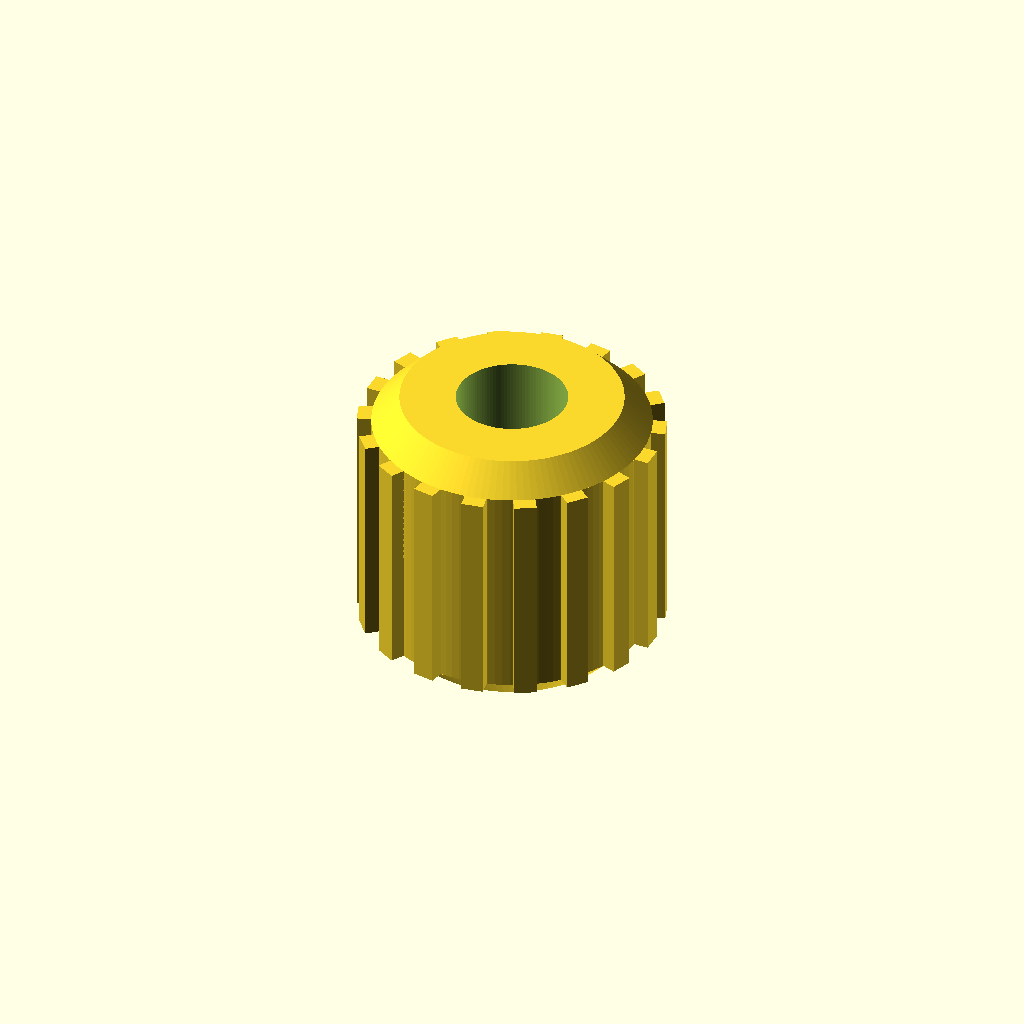
Cell 1 — every parameter at its default value.
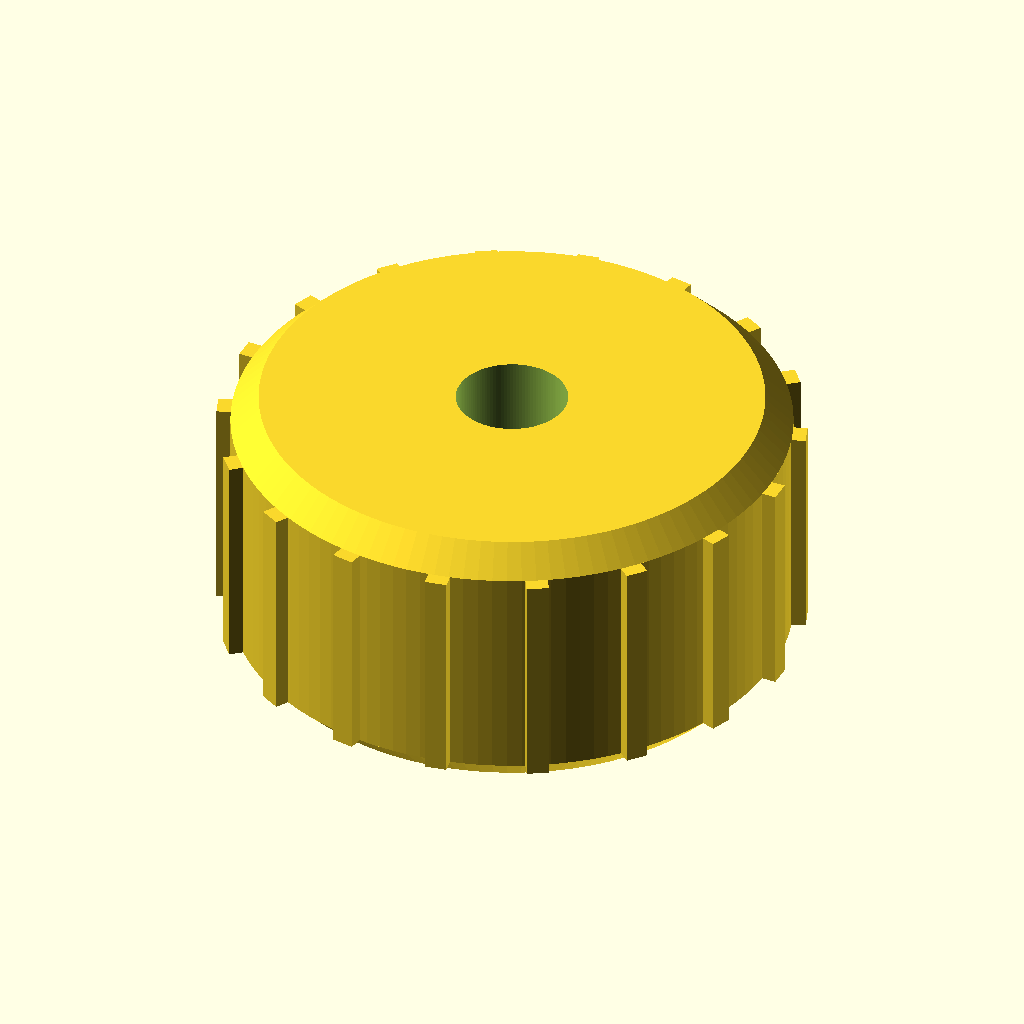
Cell 2: the same model with outer_diameter = 20.
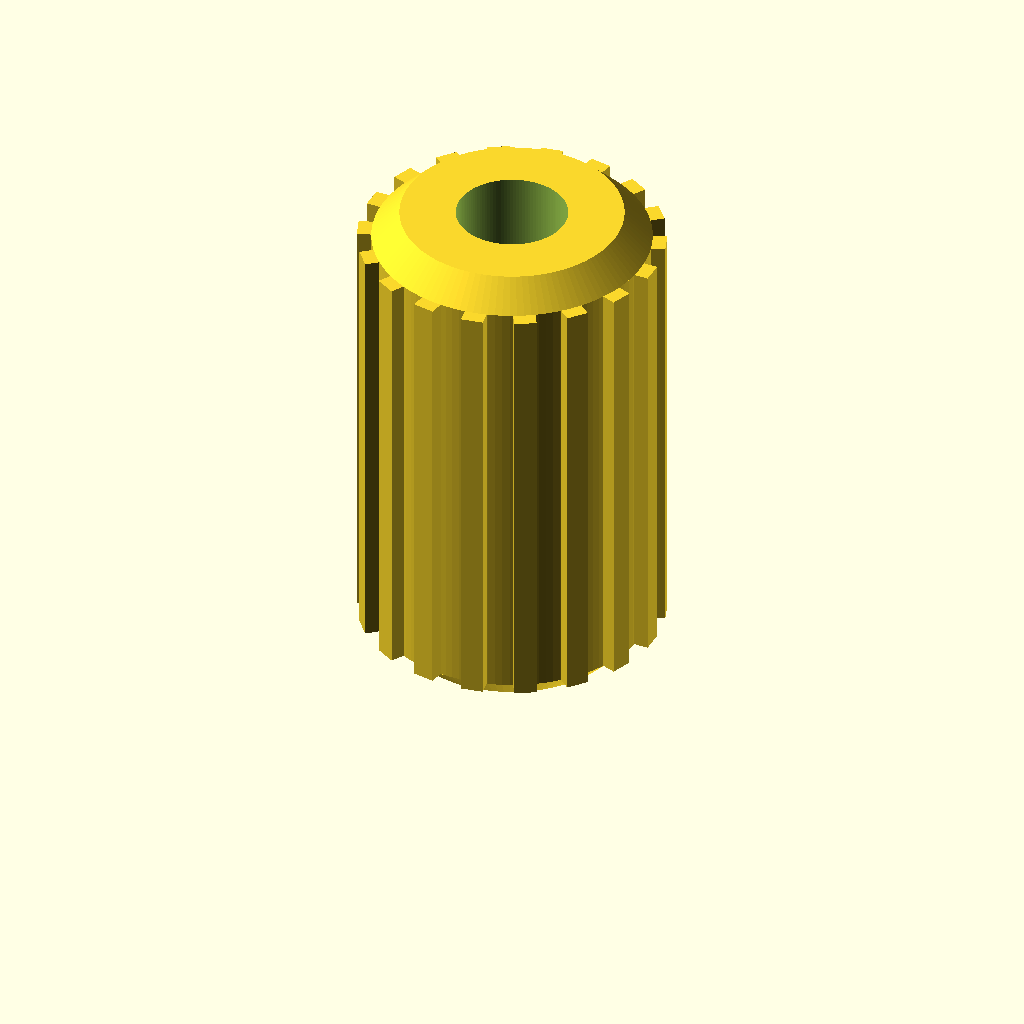
Cell 3: length = 16 (everything else at default).
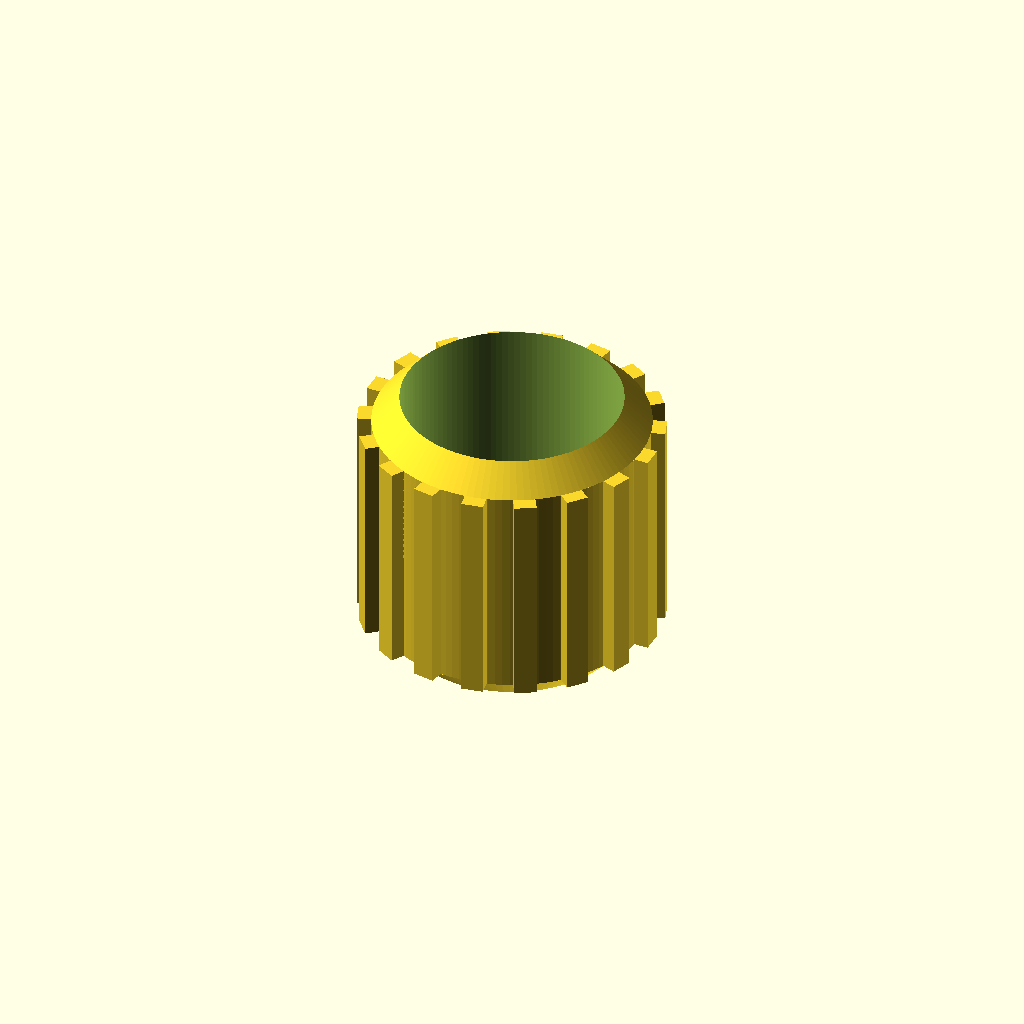
Cell 4 — inner_diameter set to 8, the other parameters unchanged.
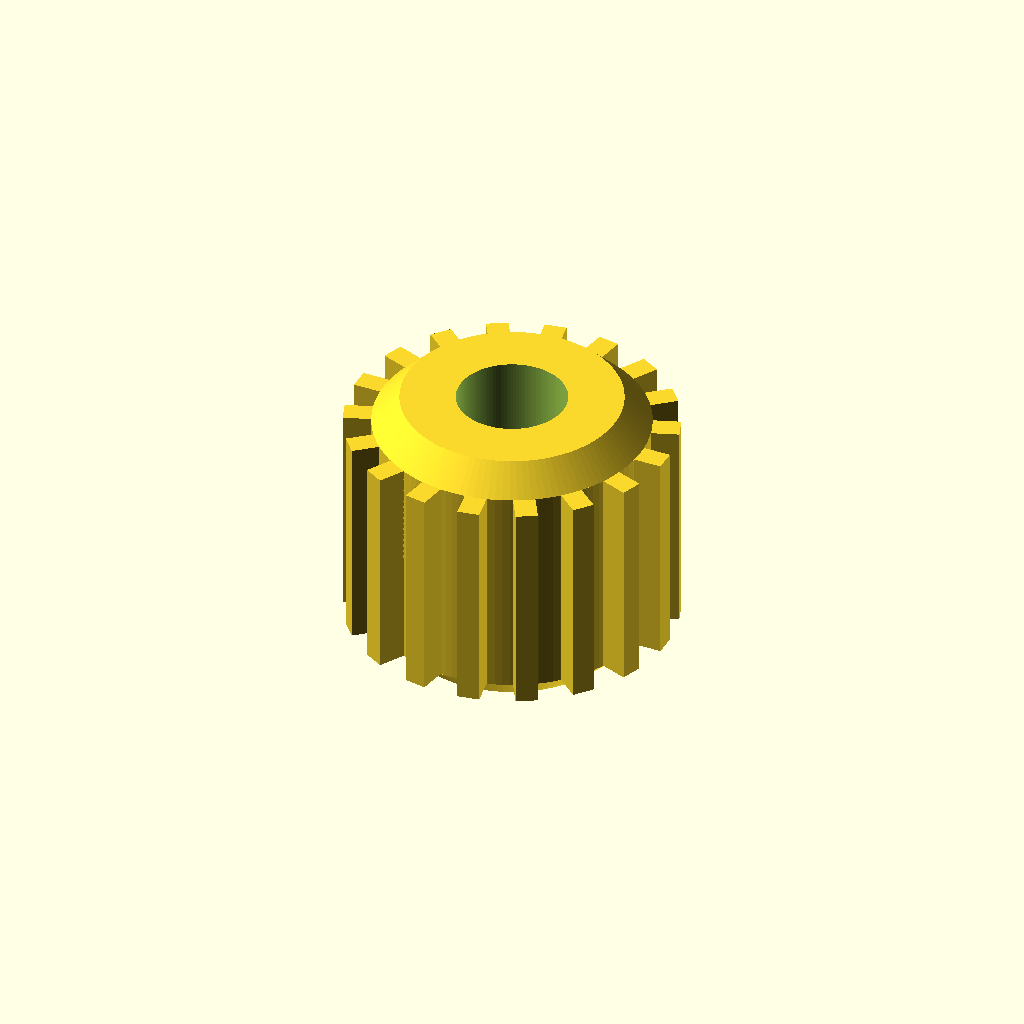
Cell 5: knurl_depth = 1 (everything else at default).
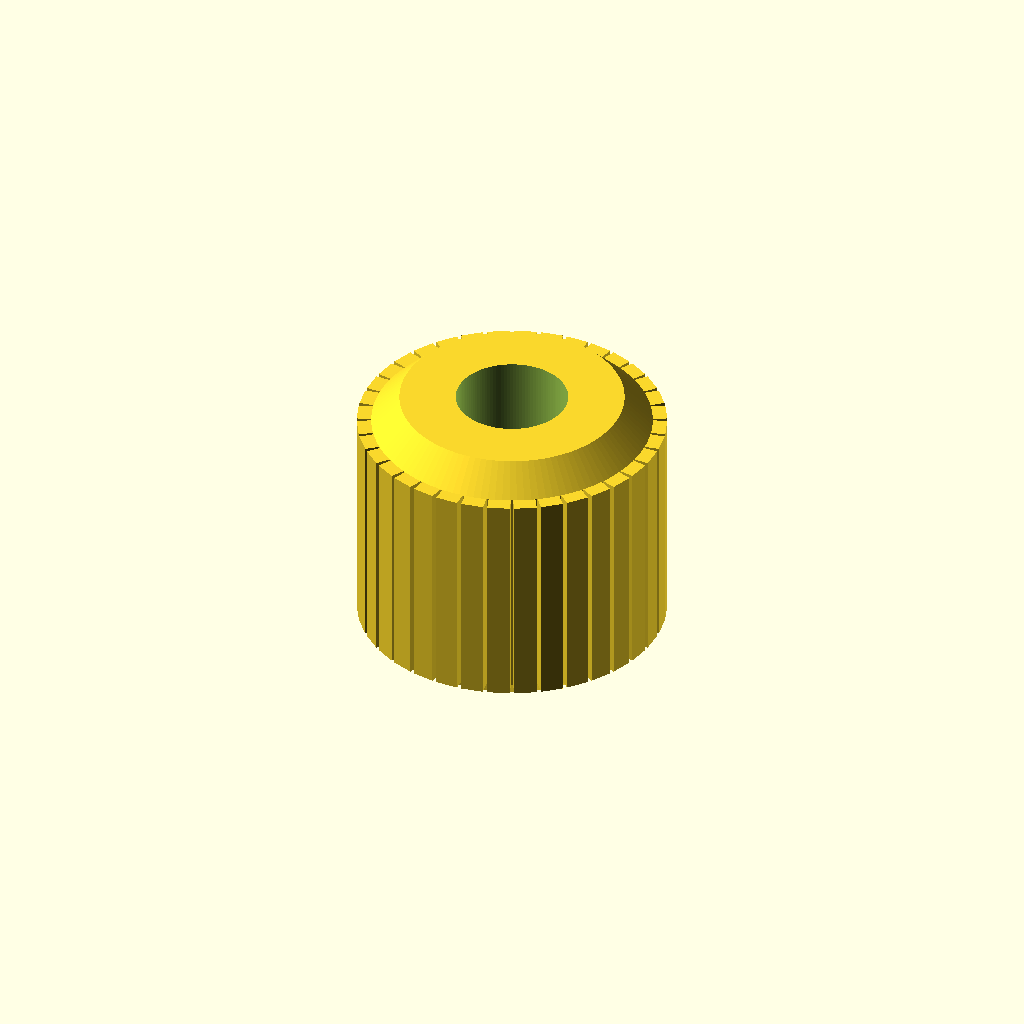
Cell 6 — knurl_count set to 36, the other parameters unchanged.
All cells are drawn from one camera (rotation 55°, 0°, 25°, orthographic, colour scheme Cornfield), so only the parameter changes between them.
The OpenSCAD source (results/nopscadlib/ablations/no_json_ir/scad/insert__M4x10.scad):
$fn = 120;

// Threaded heat-set insert (mm)
outer_diameter = 10.0;
length         = 8.0;

// For 4.0mm screws (user requested)
inner_diameter = 4.0;

// Knurl / ribs
knurl_depth   = 0.5;   // radial protrusion beyond OD
knurl_count   = 18;    // number of ribs around circumference
knurl_width   = 0.8;   // tangential width of each rib
knurl_overlap = 0.20;  // how much each rib sinks into the body for guaranteed connectivity

// End chamfers
lead_in_chamfer          = 1.0;  // bottom
installation_end_chamfer = 1.0;  // top

eps = 0.02;

module threaded_insert() {
    difference() {
        heat_set_insert_body();
        internal_bore();
    }
}

module heat_set_insert_body() {
    union() {
        // Main body
        cylinder(d=outer_diameter, h=length, center=false);

        // Bottom chamfer (lead-in) - attached to z=0 face
        translate([0, 0, -lead_in_chamfer])
            cylinder(
                d1=max(outer_diameter - 2*lead_in_chamfer, 0.01),
                d2=outer_diameter,
                h=lead_in_chamfer,
                center=false
            );

        // Top chamfer (installation end) - attached to z=length face
        translate([0, 0, length])
            cylinder(
                d1=outer_diameter,
                d2=max(outer_diameter - 2*installation_end_chamfer, 0.01),
                h=installation_end_chamfer,
                center=false
            );

        // External ribs (knurl)
        outer_ribs();
    }
}

module internal_bore() {
    // Through-hole across full insert including chamfers
    translate([0, 0, -lead_in_chamfer - eps])
        cylinder(
            d=inner_diameter,
            h=length + lead_in_chamfer + installation_end_chamfer + 2*eps,
            center=false
        );
}

module outer_ribs() {
    rib_h = length;

    // Place ribs so their inner face overlaps into the main cylinder by knurl_overlap
    // Rib radial thickness = knurl_depth + knurl_overlap
    rib_radial_thickness = knurl_depth + knurl_overlap;

    // Center radius so inner face is at (outer_diameter/2 - knurl_overlap)
    rib_r_center = outer_diameter/2 + rib_radial_thickness/2 - knurl_overlap;

    for (i = [0 : knurl_count-1]) {
        rotate([0, 0, i * 360/knurl_count])
            translate([rib_r_center, 0, rib_h/2])
                cube([rib_radial_thickness, knurl_width, rib_h], center=true);
    }
}

threaded_insert();
Customizer parameters (derived from the source; name, type, default, range or options):
outer_diameter: number, default 10
length: number, default 8
inner_diameter: number, default 4
knurl_depth: number, default 0.5
knurl_count: number, default 18
knurl_width: number, default 0.8
knurl_overlap: number, default 0.2
lead_in_chamfer: number, default 1
installation_end_chamfer: number, default 1
eps: number, default 0.02
